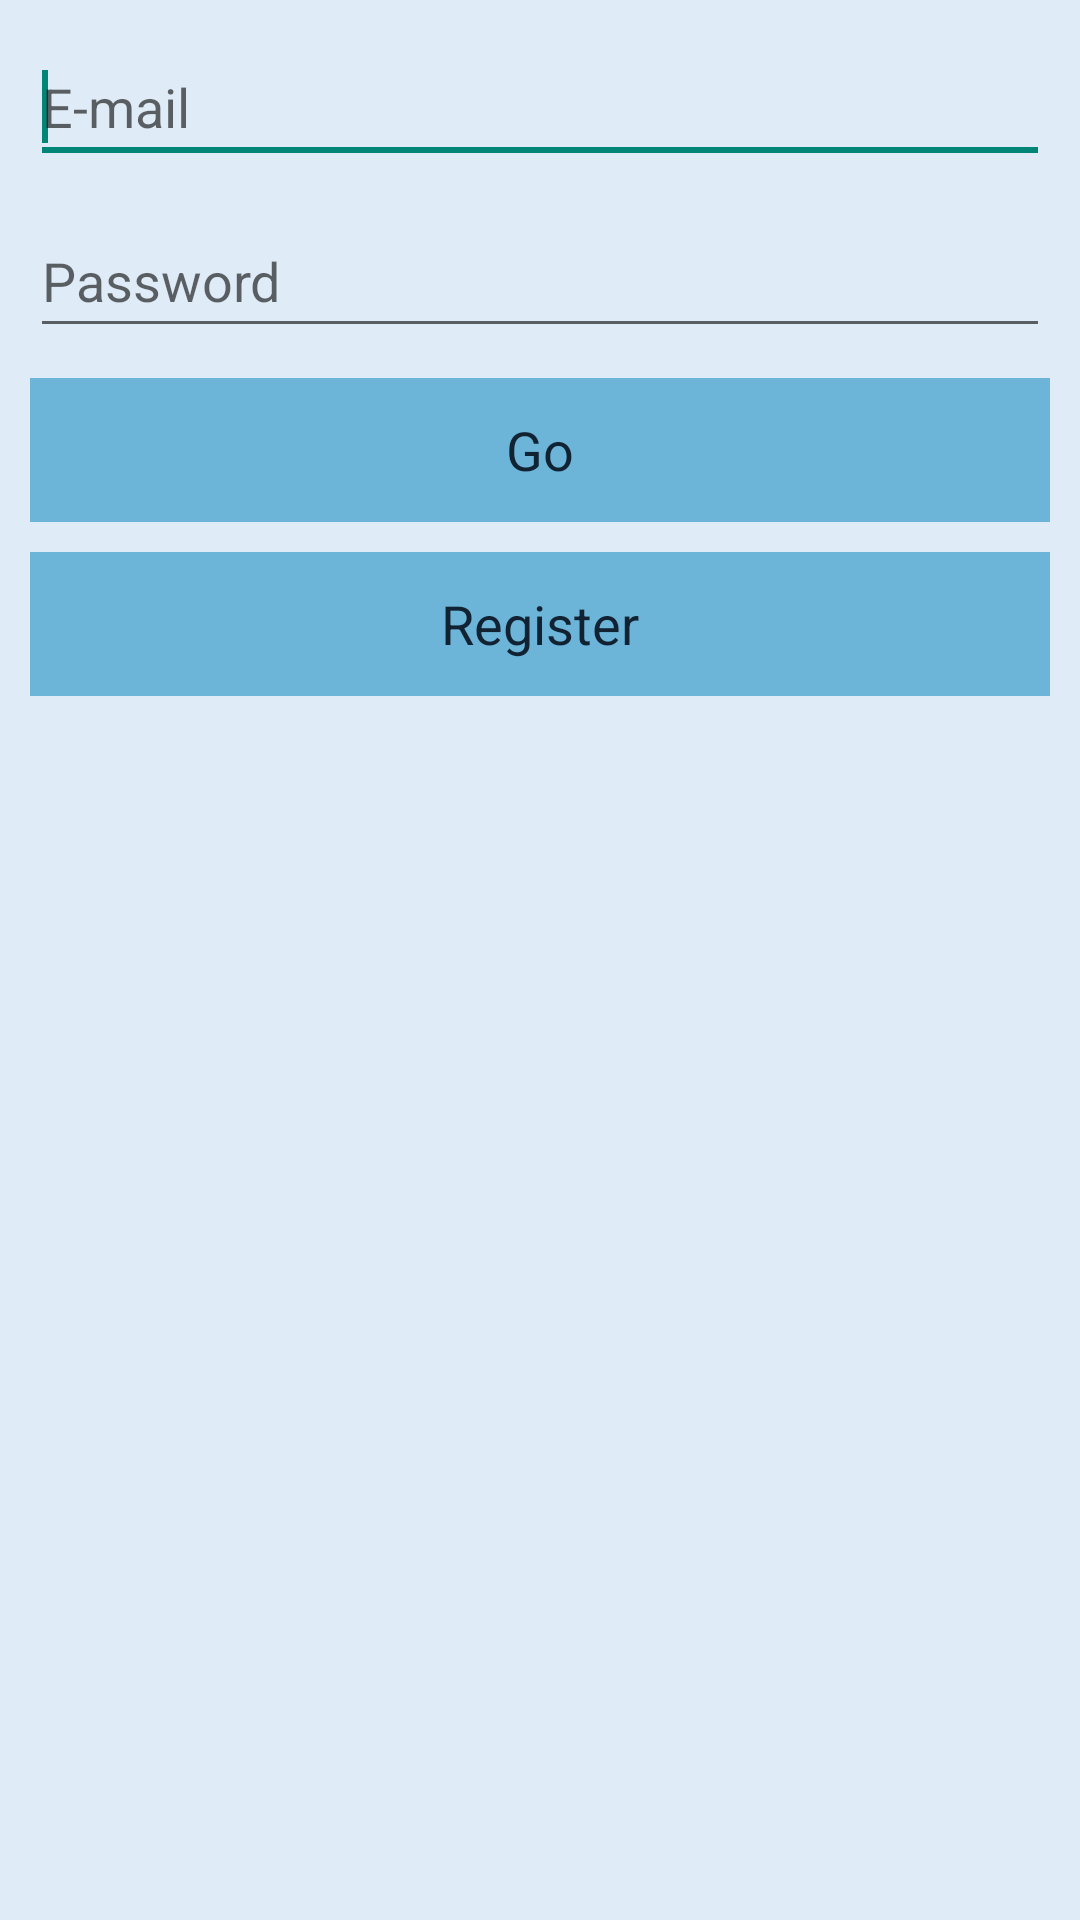

Android layout source for this screen:
<!-- AndroidManifest.xml: application theme appStyle -->
<!-- res/layout/activity_login.xml -->
<?xml version="1.0" encoding="utf-8"?>
<RelativeLayout xmlns:android="http://schemas.android.com/apk/res/android"
    android:layout_width="match_parent"
    android:layout_height="match_parent"
    android:padding = "5dp" >

    <EditText
        android:id="@+id/txtLoginEmail"
        android:layout_width="wrap_content"
        android:layout_height="48dp"
        android:layout_alignParentLeft="true"
        android:layout_alignParentRight="true"
        android:layout_margin="5dp"
        android:hint="E-mail"
        android:inputType="textEmailAddress"
        android:singleLine="true"
        android:imeOptions="actionNext" >

        <requestFocus />
    </EditText>

    <EditText
        android:id="@+id/txtLoginPassword"
        android:layout_width="wrap_content"
        android:layout_height="48dp"
        android:layout_alignParentLeft="true"
        android:layout_alignParentRight="true"
        android:layout_below="@+id/txtLoginEmail"
        android:layout_margin="5dp"
        android:hint="Password"
        android:inputType="textPassword"
        android:singleLine="true"
        android:imeOptions="actionGo" />


    <Button
        android:id="@+id/btnLoginLetMeIn"
        android:layout_width="fill_parent"
        android:layout_height="48dp"
        android:layout_below="@+id/txtLoginPassword"
        android:layout_margin="5dp"
        android:text="Go" />

    <Button
        android:id="@+id/btnLoginRegister"
        android:layout_width="fill_parent"
        android:layout_height="48dp"
        android:layout_below="@+id/btnLoginLetMeIn"
        android:layout_margin="5dp"
        android:text="Register" />

</RelativeLayout>
<!-- resources referenced by this layout -->
<resources>
  <color name="black">#112233</color>
  <style name="buttonStyle" parent="@android:style/Widget.Button">
          <item name="android:background">@drawable/button</item>
          <item name="android:textAppearance">?android:attr/textAppearanceMedium</item>
          <item name="android:textColor">@color/black</item>
          <item name="android:padding">10dp</item>
          <item name="android:layout_width">wrap_content</item>
          <item name="android:layout_height">wrap_content</item>
          <item name="android:gravity">center</item>
      </style>
  <!-- drawable background (drawable) -->
  <?xml version="1.0" encoding="utf-8"?>
  <layer-list xmlns:android="http://schemas.android.com/apk/res/android">
      <item>
      	<shape android:shape="rectangle">
      		<solid android:color="@color/white"/>
      	</shape>
      </item>
  </layer-list>
  <style name="expandableListViewStyle" parent="@android:style/Widget.ExpandableListView">
          <item name="android:cacheColorHint">#0000</item>
          <item name="android:divider">@null</item>
      </style>
  <style name="textViewStyle" parent="@android:style/Widget.TextView">
          <item name="android:padding">10dp</item>
      </style>
  <style name="editTextStyle" parent="@android:style/Widget.EditText">
          <item name="android:padding">10dp</item>
          <item name="android:textColor">@color/black</item>
      </style>
  <style name="actionBarStyle" parent="@style/Widget.AppCompat.ActionBar">
          <item name="background">@drawable/ab_back</item>
          <item name="android:background">@drawable/ab_back</item>
          <item name="backgroundStacked">@color/lightblue</item>
          <item name="android:backgroundStacked">@color/lightblue</item>
          <item name="backgroundSplit">@drawable/ab_split_back</item>
          <item name="android:backgroundSplit">@drawable/ab_split_back</item>
  
          <item name="android:titleTextStyle">@style/actionBarTitleText</item>
          <item name="titleTextStyle">@style/actionBarTitleText</item>
      </style>
  <style name="actionBarTabStyle" parent="@style/Widget.AppCompat.ActionBar.TabView">
          <item name="android:background">@drawable/tab_indicator_ab_</item>
      </style>
  <style name="actionBarTabTextStyle" parent="Widget.AppCompat.ActionBar.TabText">
          <item name="android:textColor">@color/white</item>
      </style>
  <!-- drawable button (drawable) -->
  <?xml version="1.0" encoding="utf-8"?>
  <selector xmlns:android="http://schemas.android.com/apk/res/android"
      android:exitFadeDuration="80">
      <item android:state_enabled="false">
      	<shape android:shape = "rectangle" >
      		<solid android:color="@color/tlightblue" />
      	</shape>
      </item>
      <item android:state_enabled="true"
      	android:state_pressed="true">
      	<shape android:shape = "rectangle" >
      		<solid android:color="@color/darkblue" />
      	</shape>
      </item>
      <item android:state_enabled="true"
      	android:state_focused="true">
      	<shape android:shape = "rectangle" >
      		<solid android:color="@color/deepblue" />
      	</shape>
      </item>
      <item android:state_enabled="true"
      	android:state_pressed="false">
      	<shape android:shape = "rectangle" >
      		<solid android:color="@color/lightblue" />
      	</shape>
      </item>
  </selector>
  <color name="white">#DFEBF7</color>
  <!-- drawable ab_back (drawable) -->
  <?xml version="1.0" encoding="utf-8"?>
  <layer-list xmlns:android="http://schemas.android.com/apk/res/android" >
      <item>
          <shape android:shape="rectangle">
              <solid android:color="@color/deepblue" />
          </shape>
      </item>
  
  </layer-list>
  <color name="lightblue">#6CB5D9</color>
  <style name="actionBarTitleText" parent="TextAppearance.AppCompat.Widget.ActionBar.Title">
          <item name="android:textColor">@color/white</item>
      </style>
  <color name="tlightblue">#7f6CB5D9</color>
  <color name="darkblue">#006699</color>
  <color name="deepblue">#4488CC</color>
</resources>
